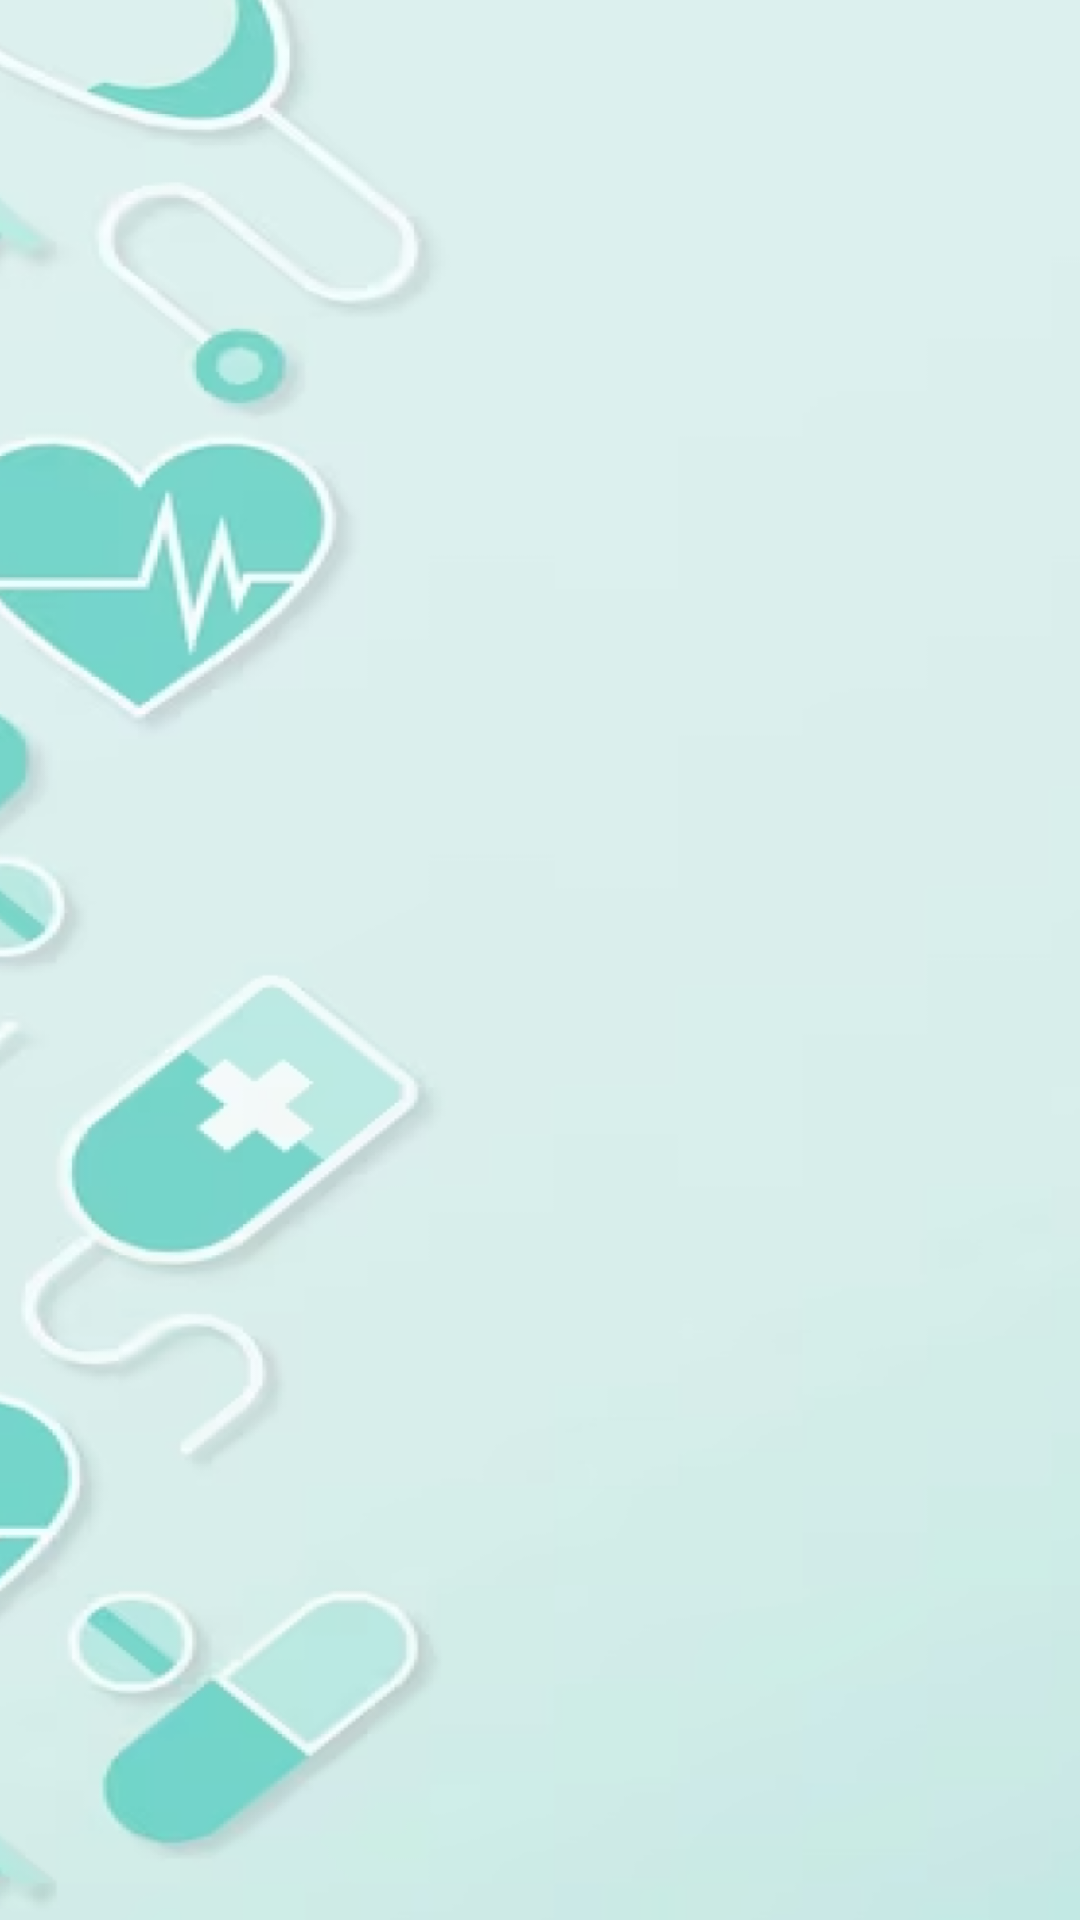

Write the Android layout XML for this screen, with the resource values it uses.
<!-- AndroidManifest.xml: application theme Theme.LifeGPS -->
<!-- res/layout/activity_lista_emergencias.xml -->
<?xml version="1.0" encoding="utf-8"?>
<LinearLayout xmlns:android="http://schemas.android.com/apk/res/android"
    android:layout_width="match_parent"
    android:layout_height="wrap_content"
    android:orientation="vertical"
    android:padding="16dp"
    android:background="@drawable/fondo">

    <ListView
        android:id="@+id/lvEmergencias"
        android:layout_width="match_parent"
        android:layout_height="match_parent" />
</LinearLayout>
<!-- resources referenced by this layout -->
<resources>
  <!-- drawable fondo: png bitmap (drawable, 188217 bytes) -->
  <style name="Theme.LifeGPS" parent="android:Theme.Material.Light.NoActionBar">
          <item name="android:windowBackground">@color/mi_color_de_fondo</item>
      </style>
  <color name="mi_color_de_fondo">#88D4F1</color>
</resources>
